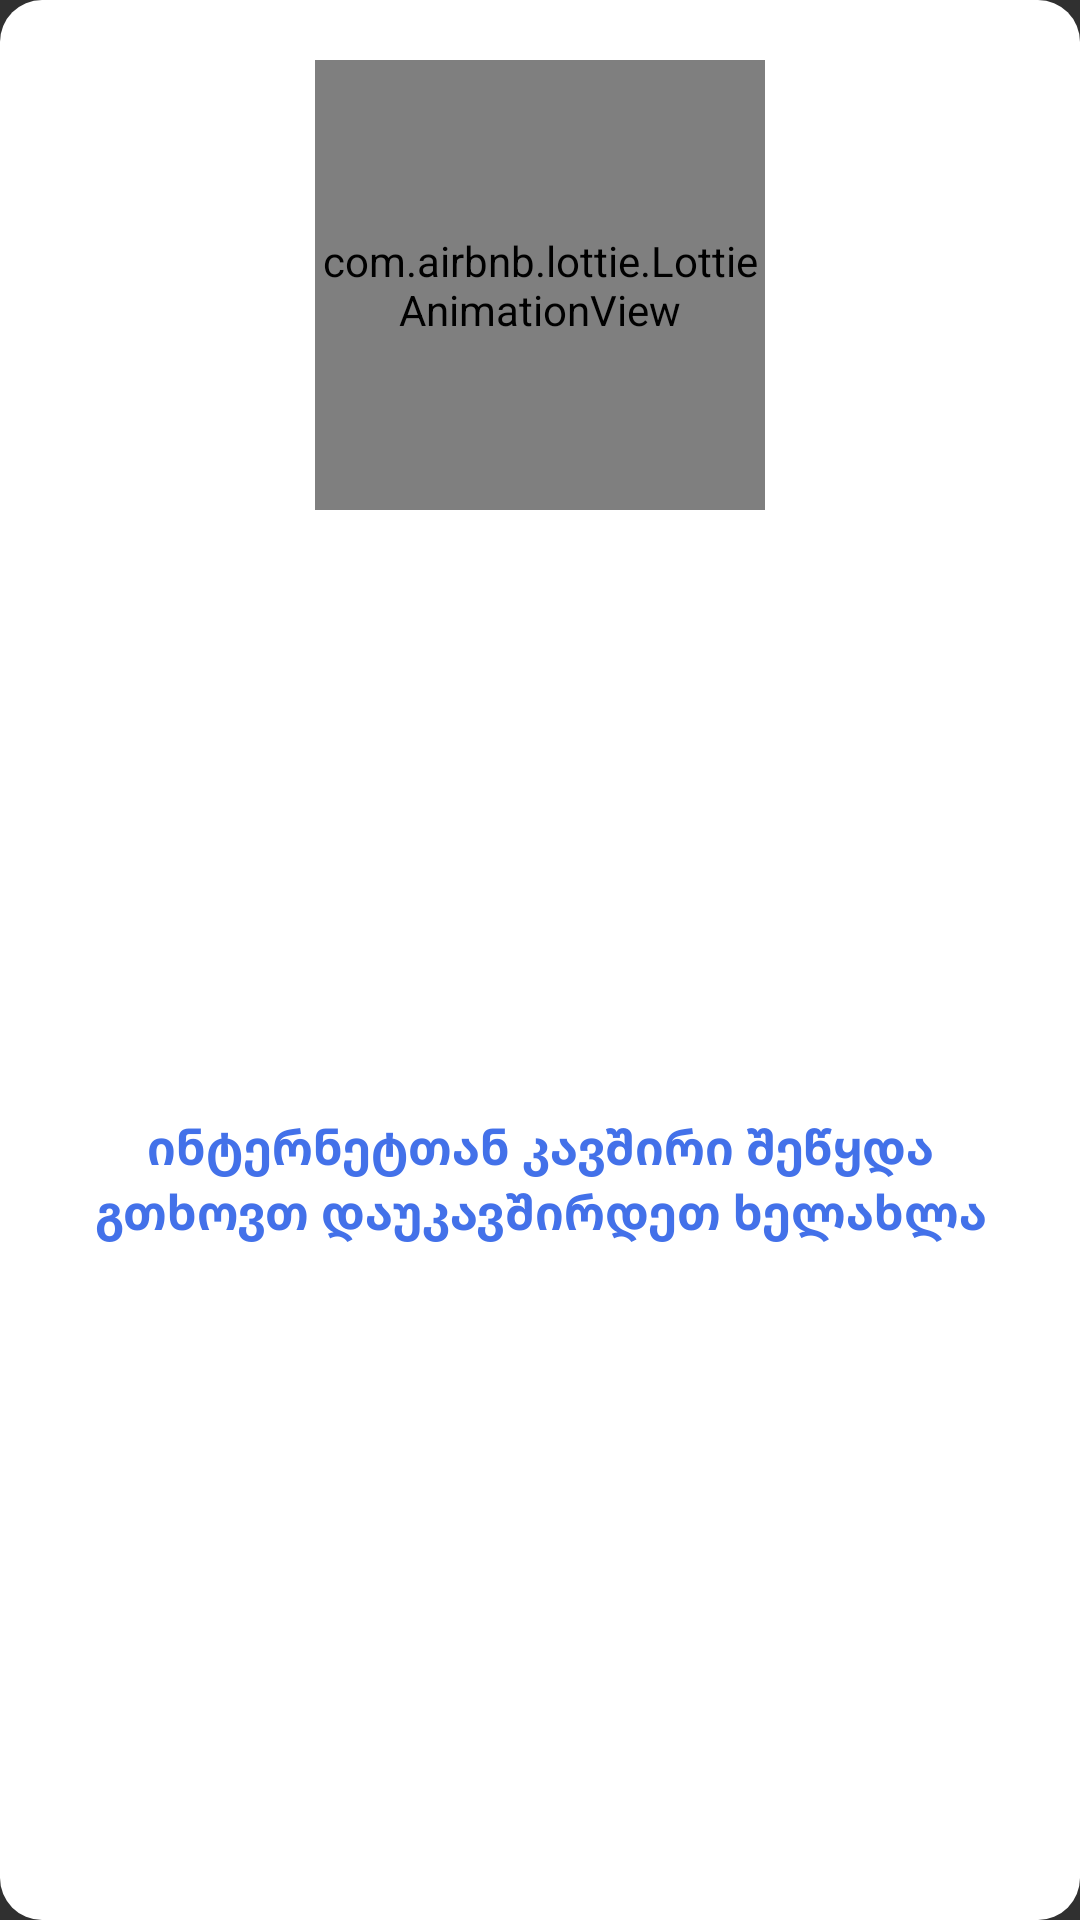

Layout XML and referenced resources for this Android screen:
<!-- AndroidManifest.xml: application theme Theme.Meter -->
<!-- res/layout/dialog_item_nointenet.xml -->
<?xml version="1.0" encoding="utf-8"?>
<androidx.constraintlayout.widget.ConstraintLayout xmlns:android="http://schemas.android.com/apk/res/android"
    xmlns:app="http://schemas.android.com/apk/res-auto"
    android:layout_width="match_parent"
    android:layout_height="wrap_content"
    android:layout_marginStart="40dp"
    android:layout_marginEnd="40dp"
    android:background="@drawable/dialog_shape"
    android:gravity="center_horizontal"
    android:orientation="vertical"
    android:paddingStart="20dp"
    android:paddingEnd="20dp">

    <com.airbnb.lottie.LottieAnimationView
        android:id="@+id/imageView"
        android:layout_width="150dp"
        android:layout_height="150dp"
        android:layout_gravity="center_horizontal"
        android:layout_marginTop="20dp"
        android:layout_weight="1"
        app:layout_constraintEnd_toEndOf="parent"
        app:layout_constraintStart_toStartOf="parent"
        app:layout_constraintTop_toTopOf="parent"
        app:lottie_autoPlay="true"
        app:lottie_loop="true"
        app:lottie_rawRes="@raw/no_intenet" />

    <TextView
        android:id="@+id/textView2"
        android:layout_width="wrap_content"
        android:layout_height="wrap_content"
        android:layout_gravity="center_horizontal"
        android:layout_marginStart="20dp"
        android:layout_marginEnd="20dp"
        android:layout_marginBottom="24dp"
        android:fontFamily="@font/helvatice_thin"
        android:gravity="center"
        android:text="ინტერნეტთან კავშირი შეწყდა გთხოვთ დაუკავშირდეთ ხელახლა"
        android:textColor="@color/main_color"
        android:textSize="16sp"
        android:textStyle="bold"
        app:layout_constraintBottom_toBottomOf="parent"
        app:layout_constraintEnd_toEndOf="parent"
        app:layout_constraintStart_toStartOf="parent"
        app:layout_constraintTop_toBottomOf="@id/imageView" />

</androidx.constraintlayout.widget.ConstraintLayout>
<!-- resources referenced by this layout -->
<resources>
  <color name="main_color">#4371E9</color>
  <!-- drawable dialog_shape (drawable-v24) -->
  <?xml version="1.0" encoding="utf-8"?>
  <shape xmlns:android="http://schemas.android.com/apk/res/android"
      android:shape="rectangle">
      <corners android:radius="14dp" />
      <solid android:color="#FFFFFF" />
  
  </shape>
  <style name="Theme.Meter" parent="Theme.Design.NoActionBar">
          
          <item name="colorPrimary">@color/button_color</item>
          <item name="colorPrimaryVariant">@color/button_color</item>
          <item name="colorOnPrimary">@color/white</item>
          
          <item name="colorSecondary">@color/teal_200</item>
          <item name="colorSecondaryVariant">@color/teal_700</item>
          <item name="colorOnSecondary">@color/black</item>
          
          <item name="android:statusBarColor" tools:targetApi="l">?attr/colorPrimaryVariant</item>
          
      </style>
  <color name="button_color">#CAD7F9</color>
  <color name="white">#FFFFFFFF</color>
  <color name="teal_200">#FF03DAC5</color>
  <color name="teal_700">#FF018786</color>
  <color name="black">#FF000000</color>
</resources>
